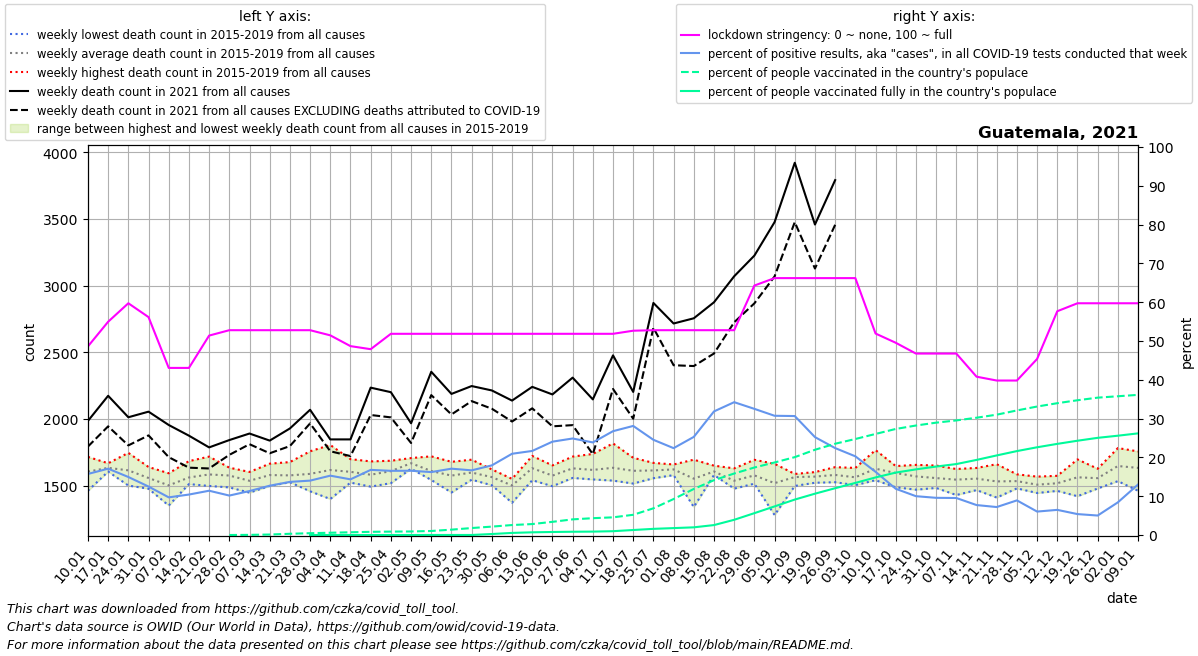

The data file committed next to this chart (first rows):
date, location, time_unit, time, deaths_2010_all_ages, deaths_2011_all_ages, deaths_2012_all_ages, deaths_2013_all_ages, deaths_2014_all_ages, deaths_2015_all_ages, deaths_2016_all_ages, deaths_2017_all_ages, deaths_2018_all_ages, deaths_2019_all_ages, deaths_2020_all_ages, deaths_2021_all_ages, new_deaths, new_cases_smoothed, new_tests_smoothed, stringency_index, people_vaccinated, people_fully_vaccinated, population, positive_test_percent
2021-01-10, Guatemala, weekly, 1, , , , , , 1690, 1562, 1597, 1716, 1462, 1757, 1986, 192.0, 527.6, 3352, 48.61, , , 18249868, 15.74
2021-01-17, Guatemala, weekly, 2, , , , , , 1616, 1619, 1606, 1668, 1659, 1670, 2174, 229.0, 783.9, 4585, 54.96, , , 18249868, 17.1
2021-01-24, Guatemala, weekly, 3, , , , , , 1604, 1581, 1501, 1746, 1643, 1663, 2013, 211.0, 775.6, 5187, 59.72, , , 18249868, 14.95
2021-01-31, Guatemala, weekly, 4, , , , , , 1480, 1640, 1477, 1593, 1598, 1607, 2055, 178.0, 749.8, 6002, 56.15, , , 18249868, 12.49
2021-02-07, Guatemala, weekly, 5, , , , , , 1441, 1593, 1556, 1351, 1570, 1599, 1955, 241.0, 612.1, 6305, 43.06, , , 18249868, 9.707
2021-02-14, Guatemala, weekly, 6, , , , , , 1512, 1684, 1525, 1520, 1566, 1610, 1875, 240.0, 555.5, 5326, 43.06, , , 18249868, 10.43
2021-02-21, Guatemala, weekly, 7, , , , , , 1549, 1718, 1550, 1498, 1606, 1586, 1787, 158.0, 575.5, 5042, 51.39, , , 18249868, 11.41
2021-02-28, Guatemala, weekly, 8, , , , , , 1623, 1573, 1563, 1487, 1635, 1517, 1842, 111.0, 522.6, 5139, 52.78, 1415, , 18249868, 10.17
2021-03-07, Guatemala, weekly, 9, , , , , , 1511, 1603, 1547, 1448, 1574, 1565, 1891, 80.0, 527.4, 4653, 52.78, 7683, , 18249868, 11.33
2021-03-14, Guatemala, weekly, 10, , , , , , 1537, 1586, 1665, 1498, 1612, 1581, 1838, 95.0, 604.1, 4754, 52.78, 23274, , 18249868, 12.71
2021-03-21, Guatemala, weekly, 11, , , , , , 1543, 1677, 1546, 1526, 1594, 1478, 1929, 132.0, 666.8, 4868, 52.78, 58603, , 18249868, 13.7
2021-03-28, Guatemala, weekly, 12, , , , , , 1458, 1758, 1662, 1506, 1559, 1394, 2069, 102.0, 756.9, 5400, 52.78, 85939, 370.0, 18249868, 14.02
2021-04-04, Guatemala, weekly, 13, , , , , , 1502, 1805, 1648, 1400, 1732, 1329, 1847, 89.0, 501.3, 3277, 51.45, 108355, 1063, 18249868, 15.3
2021-04-11, Guatemala, weekly, 14, , , , , , 1523, 1664, 1699, 1524, 1609, 1305, 1847, 125.0, 741.2, 5165, 48.67, 129825, 1575, 18249868, 14.35
2021-04-18, Guatemala, weekly, 15, , , , , , 1493, 1629, 1587, 1520, 1682, 1259, 2235, 205.0, 1268, 7552, 47.89, 151034, 1809, 18249868, 16.79
2021-04-25, Guatemala, weekly, 16, , , , , , 1579, 1519, 1626, 1687, 1633, 1314, 2201, 189.0, 1324, 8000, 51.85, 161251, 1833, 18249868, 16.54
2021-05-02, Guatemala, weekly, 17, , , , , , 1636, 1627, 1707, 1689, 1683, 1405, 1968, 148.0, 1136, 6857, 51.85, 167528, 1890, 18249868, 16.56
2021-05-09, Guatemala, weekly, 18, , , , , , 1550, 1600, 1543, 1637, 1720, 1351, 2354, 175.0, 932.8, 5752, 51.85, 189918, 2294, 18249868, 16.22
2021-05-16, Guatemala, weekly, 19, , , , , , 1610, 1622, 1518, 1449, 1679, 1375, 2188, 154.0, 904.6, 5291, 51.85, 252767, 2521, 18249868, 17.1
2021-05-23, Guatemala, weekly, 20, , , , , , 1550, 1651, 1545, 1552, 1695, 1402, 2247, 113.0, 886, 5316, 51.85, 328678, 2535, 18249868, 16.67
2021-05-30, Guatemala, weekly, 21, , , , , , 1528, 1572, 1503, 1596, 1622, 1470, 2214, 137.0, 918, 5114, 51.85, 395819, 48020, 18249868, 17.95
2021-06-06, Guatemala, weekly, 22, , , , , , 1542, 1543, 1499, 1372, 1551, 1542, 2138, 157.0, 1026, 4899, 51.85, 469732, 99493, 18249868, 20.94
2021-06-13, Guatemala, weekly, 23, , , , , , 1541, 1617, 1588, 1686, 1723, 1890, 2241, 161.0, 1265, 5839, 51.85, 515657, 127407, 18249868, 21.67
2021-06-20, Guatemala, weekly, 24, , , , , , 1496, 1530, 1565, 1635, 1652, 1946, 2184, 239.0, 1334, 5545, 51.85, 620370, 143085, 18249868, 24.06
2021-06-27, Guatemala, weekly, 25, , , , , , 1558, 1595, 1620, 1659, 1718, 2113, 2310, 356.0, 1423, 5722, 51.85, 736452, 154711, 18249868, 24.87
2021-07-04, Guatemala, weekly, 26, , , , , , 1549, 1547, 1550, 1707, 1738, 2352, 2147, 411.0, 1435, 6015, 51.85, 791983, 161214, 18249868, 23.86
2021-07-11, Guatemala, weekly, 27, , , , , , 1538, 1611, 1592, 1613, 1817, 2626, 2477, 252.0, 2058, 7691, 51.85, 831863, 180195, 18249868, 26.76
2021-07-18, Guatemala, weekly, 28, , , , , , 1516, 1580, 1620, 1633, 1709, 2961, 2203, 201.0, 2327, 8279, 52.65, 951714, 236249, 18249868, 28.11
2021-07-25, Guatemala, weekly, 29, , , , , , 1577, 1556, 1597, 1671, 1670, 2785, 2870, 186.0, 2366, 9645, 52.78, 1256196, 290409, 18249868, 24.54
2021-08-01, Guatemala, weekly, 30, , , , , , 1585, 1579, 1644, 1643, 1659, 2710, 2716, 313.0, 2546, 11373, 52.78, 1692911, 325867, 18249868, 22.39
2021-08-08, Guatemala, weekly, 31, , , , , , 1574, 1577, 1577, 1340, 1695, 2576, 2755, 358.0, 2764, 10931, 52.78, 2166417, 361970, 18249868, 25.28
2021-08-15, Guatemala, weekly, 32, , , , , , 1580, 1599, 1650, 1612, 1591, 2386, 2875, 384.0, 3109, 9762, 52.78, 2578778, 467979, 18249868, 31.85
2021-08-22, Guatemala, weekly, 33, , , , , , 1491, 1513, 1575, 1478, 1630, 2225, 3070, 345.0, 3513, 10263, 52.78, 2892844, 716614, 18249868, 34.23
2021-08-29, Guatemala, weekly, 34, , , , , , 1548, 1515, 1543, 1586, 1694, 2128, 3225, 358.0, 3814, 11731, 64.28, 3175558, 1028615, 18249868, 32.51
2021-09-05, Guatemala, weekly, 35, , , , , , 1615, 1509, 1528, 1280, 1664, 2127, 3476, 407.0, 3486, 11344, 66.2, 3411843, 1345858, 18249868, 30.73
2021-09-12, Guatemala, weekly, 36, , , , , , 1498, 1563, 1587, 1587, 1588, 2029, 3921, 445.0, 3177, 10363, 66.2, 3662656, 1667500, 18249868, 30.66
2021-09-19, Guatemala, weekly, 37, , , , , , 1522, 1557, 1602, 1584, 1576, 1957, 3458, 330.0, 2976, 11794, 66.2, 4009890, 1944087, 18249868, 25.23
2021-09-26, Guatemala, weekly, 38, , , , , , 1629, 1561, 1526, 1548, 1639, 1932, 3791, 335.0, 2781, 12415, 66.2, 4292764, 2201400, 18249868, 22.4
2021-10-03, Guatemala, weekly, 39, , , , , , 1524, 1572, 1504, 1581, 1633, 1907, , 355.0, 2623, 12931, 66.2, 4515813, 2450665, 18249868, 20.28
2021-10-10, Guatemala, weekly, 40, , , , , , 1767, 1650, 1541, 1577, 1602, 1812, , 297.0, 2077, 12745, 51.92, 4753109, 2708329, 18249868, 16.29
2021-10-17, Guatemala, weekly, 41, , , , , , 1641, 1488, 1554, 1644, 1647, 1926, , 303.0, 1493, 12527, 49.54, 4987893, 2935823, 18249868, 11.92
2021-10-24, Guatemala, weekly, 42, , , , , , 1470, 1471, 1610, 1642, 1656, 1819, , 370.0, 1091, 10898, 46.76, 5149646, 3087390, 18249868, 10.01
2021-10-31, Guatemala, weekly, 43, , , , , , 1492, 1625, 1483, 1534, 1651, 1787, , 394.0, 960.8, 10021, 46.76, 5284109, 3219560, 18249868, 9.588
2021-11-07, Guatemala, weekly, 44, , , , , , 1625, 1520, 1544, 1430, 1607, 1821, , 343.0, 686.6, 7195, 46.76, 5389054, 3337456, 18249868, 9.543
2021-11-14, Guatemala, weekly, 45, , , , , , 1580, 1476, 1467, 1608, 1633, 1866, , 277.0, 649.7, 8411, 40.8, 5516530, 3531754, 18249868, 7.724
2021-11-21, Guatemala, weekly, 46, , , , , , 1564, 1447, 1411, 1577, 1661, 1820, , 126.0, 547.5, 7594, 39.81, 5659767, 3743332, 18249868, 7.209
2021-11-28, Guatemala, weekly, 47, , , , , , 1480, 1556, 1494, 1556, 1585, 1876, , 88.0, 597.7, 6697, 39.81, 5858382, 3947455, 18249868, 8.925
2021-12-05, Guatemala, weekly, 48, , , , , , 1445, 1457, 1518, 1568, 1550, 1862, , 58.0, 365.7, 6051, 45.37, 6042564, 4126603, 18249868, 6.044
2021-12-12, Guatemala, weekly, 49, , , , , , 1549, 1461, 1478, 1529, 1574, 1765, , 58.0, 358.1, 5523, 57.67, 6199437, 4286737, 18249868, 6.483
2021-12-19, Guatemala, weekly, 50, , , , , , 1543, 1421, 1697, 1582, 1571, 1866, , 28.0, 263.6, 4886, 59.72, 6338044, 4434503, 18249868, 5.395
2021-12-26, Guatemala, weekly, 51, , , , , , 1491, 1479, 1565, 1620, 1627, 1851, , 25.0, 225.2, 4483, 59.72, 6460379, 4570420, 18249868, 5.023
2022-01-02, Guatemala, weekly, 52, , , , , , 1595, 1682, 1534, 1782, 1644, 1898, , 12.0, 373.3, 4433, 59.72, 6525861, 4670752, 18249868, 8.422
2022-01-09, Guatemala, weekly, 1, , , , , 1690, 1578, 1597, 1716, 1462, 1757, 1986, , 16.0, 878.9, 6746, 59.72, 6591504, 4780701, 18249868, 13.03
